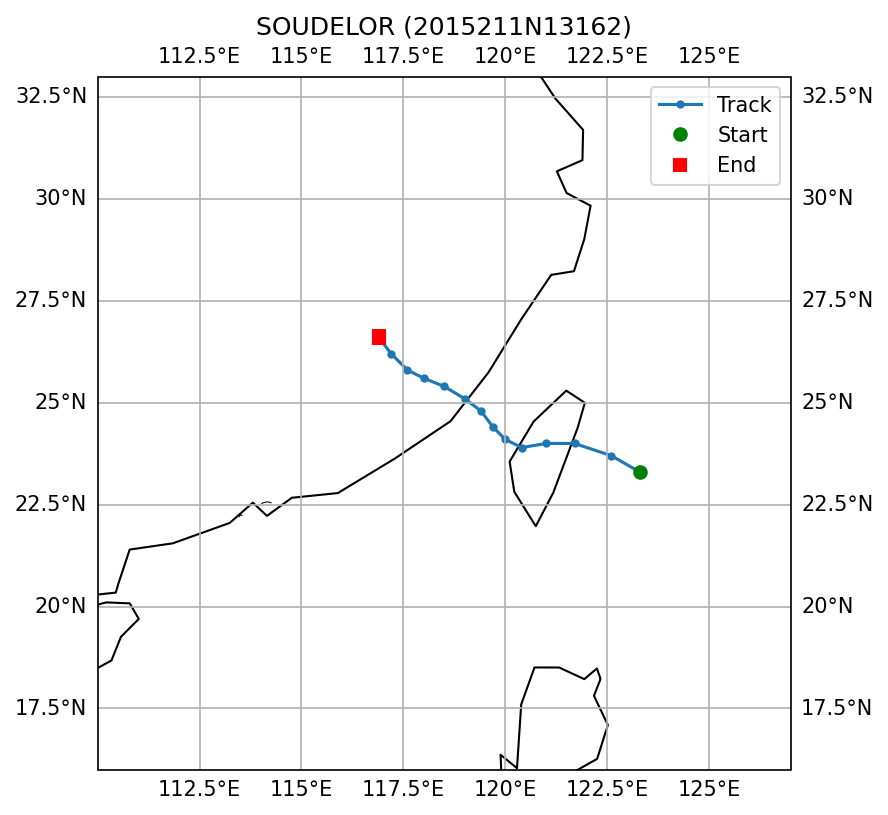

Source data for this figure (header and first rows):
SID, NAME, ISO_TIME, LAT, LON, DIST2LAND, USA_WIND, USA_PRES, USA_R34_NE, USA_R34_SE, USA_R34_SW, USA_R34_NW, USA_RMW, CMA_CAT
2015211N13162, SOUDELOR, 2015-08-07 15:00:00, 23.3, 123.3, 188, 103.0, 946.0, 220, 175, 185, 185, 10.0, 5
2015211N13162, SOUDELOR, 2015-08-07 18:00:00, 23.7, 122.6, 111, 100.0, 948.0, 220, 175, 185, 185, 7.0, 5
2015211N13162, SOUDELOR, 2015-08-07 21:00:00, 24.0, 121.7, 15, 98.0, 950.0, 220, 175, 185, 185, 6.0, 5
2015211N13162, SOUDELOR, 2015-08-08 00:00:00, 24.0, 121.0, 0, 95.0, 952.0, 220, 175, 185, 185, 5.0, 5
2015211N13162, SOUDELOR, 2015-08-08 03:00:00, 23.9, 120.4, 0, 90.0, 956.0, 220, 175, 185, 185, 5.0, 5
2015211N13162, SOUDELOR, 2015-08-08 06:00:00, 24.1, 120.0, 32, 75.0, 967.0, 220, 175, 185, 185, 10.0, 4
2015211N13162, SOUDELOR, 2015-08-08 09:00:00, 24.4, 119.7, 75, 73.0, 969.0, 220, 175, 185, 185, 10.0, 4
2015211N13162, SOUDELOR, 2015-08-08 12:00:00, 24.8, 119.4, 39, 70.0, 970.0, 220, 175, 185, 185, 10.0, 4
2015211N13162, SOUDELOR, 2015-08-08 15:00:00, 25.1, 119.0, 0, 63.0, 976.0, 220, 175, 185, 185, 10.0, 4
2015211N13162, SOUDELOR, 2015-08-08 18:00:00, 25.4, 118.5, 0, 55.0, 982.0, 220, 175, 185, 185, 10.0, 3
2015211N13162, SOUDELOR, 2015-08-08 21:00:00, 25.6, 118.0, 0, 48.0, 988.0, 220, 175, 185, 185, 10.0, 3
2015211N13162, SOUDELOR, 2015-08-09 00:00:00, 25.8, 117.6, 0, 40.0, 993.0, 220, 175, 185, 185, 10.0, 2
2015211N13162, SOUDELOR, 2015-08-09 03:00:00, 26.2, 117.2, 0, 38.0, 995.0, , , , , 20.0, 2
2015211N13162, SOUDELOR, 2015-08-09 06:00:00, 26.6, 116.9, 0, 35.0, 996.0, , , , , 30.0, 2
